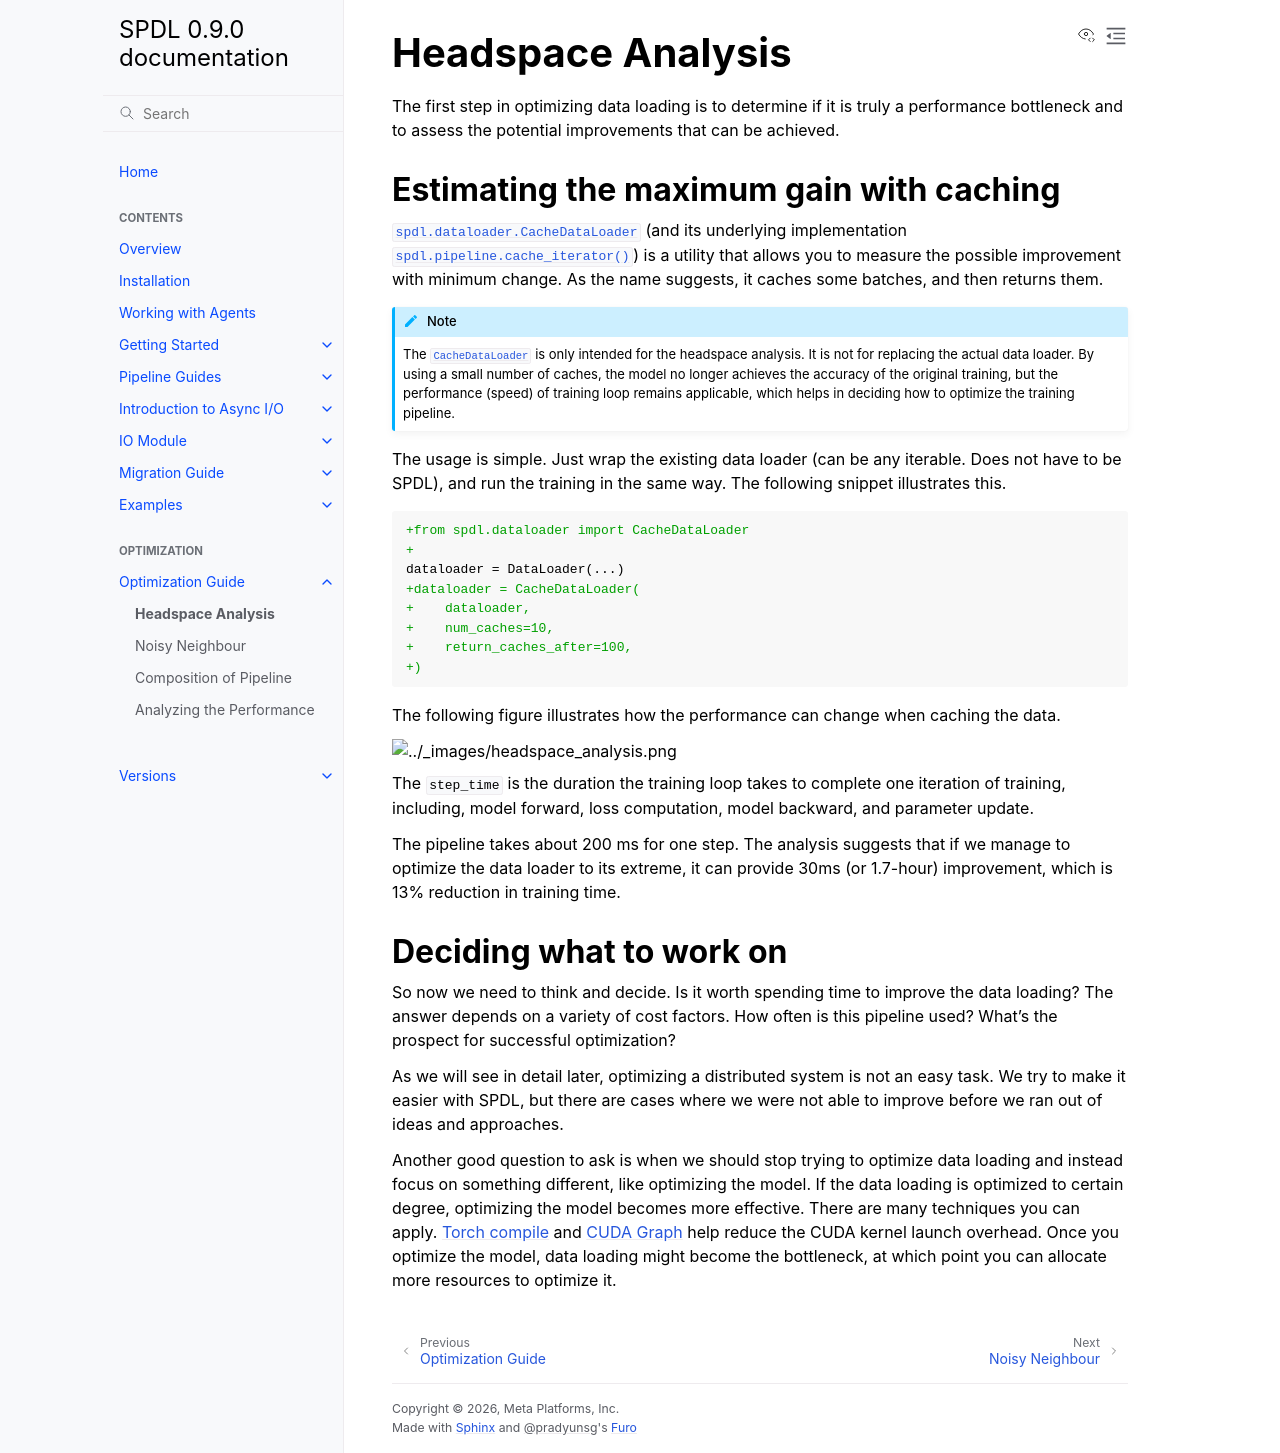

repository: facebookresearch/spdl · page: main/optimization_guide/headspace_analysis.html · generator: sphinx

.. _headspace-analysis:

Headspace Analysis
==================

The first step in optimizing data loading is to determine if
it is truly a performance bottleneck and to assess the potential
improvements that can be achieved.

Estimating the maximum gain with caching
----------------------------------------

:py:class:`spdl.dataloader.CacheDataLoader` (and its underlying implementation
:py:func:`spdl.pipeline.cache_iterator`) is a utility that allows you to measure the
possible improvement with minimum change.
As the name suggests, it caches some batches, and then returns them.

.. note::

   The :py:class:`~spdl.dataloader.CacheDataLoader` is only intended for the
   headspace analysis. It is not for replacing the actual data loader.
   By using a small number of caches, the model no longer achieves the accuracy of
   the original training, but the performance (speed) of training loop
   remains applicable, which helps in deciding how to optimize the training pipeline.

The usage is simple. Just wrap the existing data loader (can be any iterable.
Does not have to be SPDL), and run the training in the same way.
The following snippet illustrates this.

.. code-block:: diff

   +from spdl.dataloader import CacheDataLoader
   +
   dataloader = DataLoader(...)
   +dataloader = CacheDataLoader(
   +    dataloader,
   +    num_caches=10,
   +    return_caches_after=100,
   +)

The following figure illustrates how the performance can change when caching the data.

.. image:: ../_static/data/headspace_analysis.png

The ``step_time`` is the duration the training loop takes to complete one iteration of
training, including, model forward, loss computation, model backward, and parameter update.

The pipeline takes about 200 ms for one step. The analysis suggests that if we manage to
optimize the data loader to its extreme, it can provide 30ms (or 1.7-hour) improvement, which
is 13% reduction in training time.

Deciding what to work on
------------------------

So now we need to think and decide. Is it worth spending time to improve the data loading?
The answer depends on a variety of cost factors. How often is this pipeline used? What's the
prospect for successful optimization?

As we will see in detail later, optimizing a distributed system is not an easy task.
We try to make it easier with SPDL, but there are cases where we were not able to improve
before we ran out of ideas and approaches.

Another good question to ask is when we should stop trying to optimize data loading and
instead focus on something different, like optimizing the model.
If the data loading is optimized to certain degree, optimizing the model becomes
more effective.
There are many techniques you can apply.
`Torch compile <https://pytorch.org/tutorials/intermediate/torch_compile_tutorial.html>`_
and `CUDA Graph <https://pytorch.org/docs/stable/torch.compiler_cudagraph_trees.html>`_
help reduce the CUDA kernel launch overhead.
Once you optimize the model, data loading might become the bottleneck, at which point
you can allocate more resources to optimize it.
